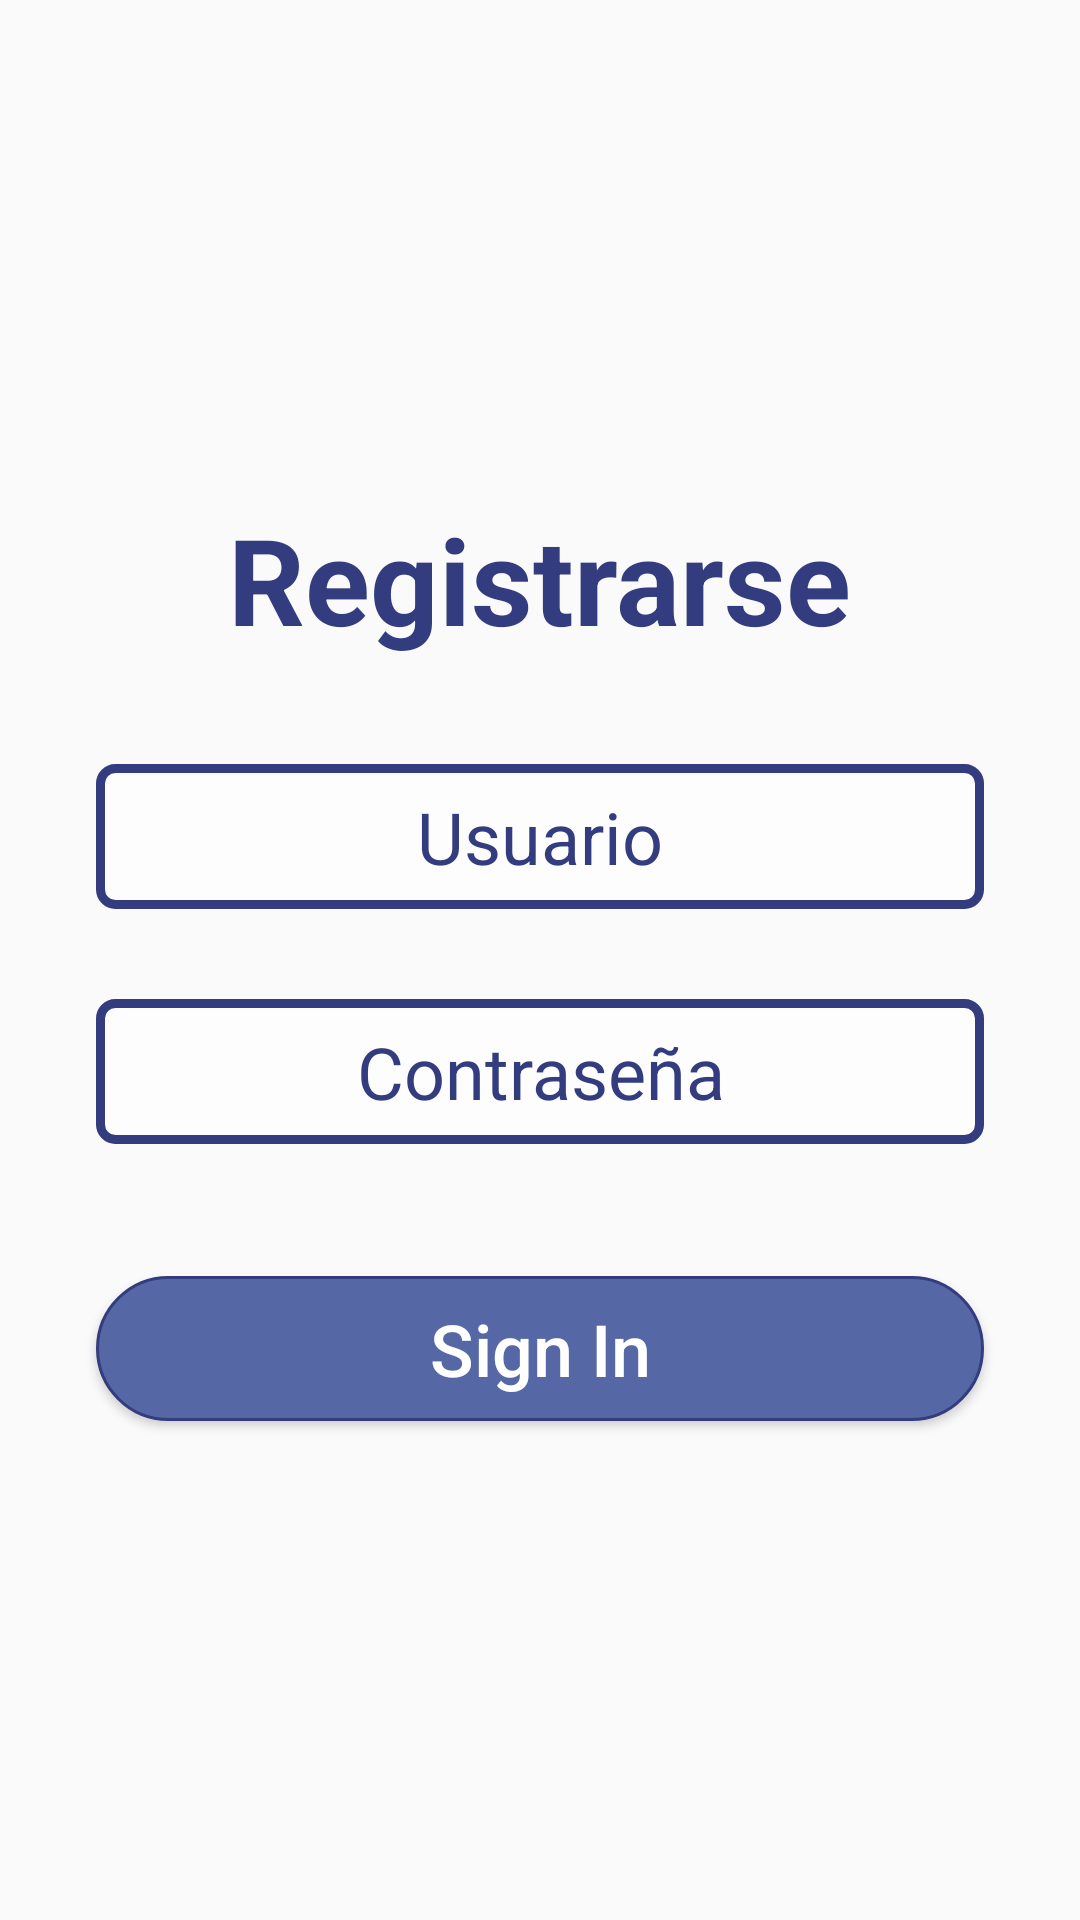

The Android layout XML behind this screen, and the referenced resources:
<!-- AndroidManifest.xml: activity theme Theme.ProyectoNoActionBar -->
<!-- res/layout/activity_registro.xml -->
<?xml version="1.0" encoding="utf-8"?>
<androidx.constraintlayout.widget.ConstraintLayout xmlns:android="http://schemas.android.com/apk/res/android"
    xmlns:app="http://schemas.android.com/apk/res-auto"
    xmlns:tools="http://schemas.android.com/tools"
    android:layout_width="match_parent"
    android:layout_height="match_parent"
    tools:context=".RegistroActivity"
    android:background="@drawable/fondocielo5">

    <LinearLayout
        android:layout_width="match_parent"
        android:layout_height="match_parent"
        android:gravity="center"
        android:orientation="vertical"
        app:layout_constraintEnd_toEndOf="parent"
        app:layout_constraintStart_toStartOf="parent"
        app:layout_constraintTop_toTopOf="parent">

        <TextView
            android:layout_width="wrap_content"
            android:layout_height="wrap_content"
            android:clickable="true"
            android:focusable="true"
            android:text="Registrarse"
            android:textColor="@color/colorPrimaryVariant"
            android:textSize="40sp"
            android:textStyle="bold" />


        <EditText
            android:id="@+id/etUsuarioR"
            android:layout_width="match_parent"
            android:layout_height="wrap_content"
            android:layout_marginStart="32dp"
            android:layout_marginEnd="32dp"
            android:layout_marginTop="35dp"
            android:background="@drawable/border_color"
            android:hint="Usuario"
            android:inputType="textPersonName"
            android:padding="8dp"
            android:textAlignment="center"
            android:textColor="#333333"
            android:textColorHint="?attr/colorPrimaryVariant"
            android:textSize="24sp" />

        <EditText
            android:id="@+id/etContrasenaR"
            android:layout_width="match_parent"
            android:layout_height="wrap_content"
            android:layout_marginStart="32dp"
            android:layout_marginTop="30dp"
            android:layout_marginEnd="32dp"
            android:background="@drawable/border_color"
            android:hint="Contraseña"
            android:inputType="textPassword"
            android:padding="8dp"
            android:textAlignment="center"
            android:textColor="#333333"
            android:textColorHint="?attr/colorPrimaryVariant"
            android:textSize="24sp" />

        <Button
            android:id="@+id/btnSignIn"
            android:layout_width="match_parent"
            android:layout_height="wrap_content"
            android:layout_marginStart="32dp"
            android:layout_marginTop="44dp"
            android:layout_marginEnd="32dp"
            android:background="@drawable/button_effect"
            android:text="Sign In"
            android:elevation="20dp"
            android:paddingTop="8dp"
            android:paddingBottom="8dp"
            android:textAllCaps="false"
            android:textColor="#FFFFFF"
            android:textSize="24sp" />


    </LinearLayout>


</androidx.constraintlayout.widget.ConstraintLayout>
<!-- resources referenced by this layout -->
<resources>
  <color name="colorPrimaryVariant">#323C7E</color>
  <!-- drawable border_color (drawable) -->
  <?xml version="1.0" encoding="utf-8"?>
  <shape xmlns:android="http://schemas.android.com/apk/res/android"
      android:shape="rectangle">
      <solid android:color="@color/whiteclear"/>
      <corners android:radius="5dp" />
      <stroke android:width="3dp" android:color="?attr/colorPrimaryVariant"/>
  </shape>
  <!-- drawable button_effect (drawable) -->
  <?xml version="1.0" encoding="utf-8"?>
  <ripple xmlns:android="http://schemas.android.com/apk/res/android"
      android:color="@color/black">
  
      <item android:id="@android:id/mask">
          <shape android:shape="rectangle">
              <solid android:color="@android:color/white" />
              <corners android:radius="50dp"/>
          </shape>
      </item>
  
      <item android:drawable="@drawable/button_border" />
  </ripple>
  
  <style name="Theme.ProyectoNoActionBar" parent="Theme.AppCompat.DayNight.NoActionBar">
          
          <item name="colorPrimary">@color/colorPrimary</item>
          <item name="colorPrimaryVariant">@color/colorPrimaryVariant</item>
          <item name="colorAccent">@color/colorAccent</item>
          <item name="colorOnPrimary">@color/white</item>
          
          <item name="colorSecondary">@color/teal_200</item>
          <item name="colorSecondaryVariant">@color/teal_700</item>
          <item name="colorOnSecondary">@color/black</item>
          
          <item name="android:statusBarColor" tools:targetApi="l">?attr/colorPrimaryVariant</item>
          <item name="android:navigationBarColor">?attr/colorAccent</item>
          
      </style>
  <color name="whiteclear">#99FFFFFF</color>
  <color name="black">#FF000000</color>
  <!-- drawable button_border (drawable) -->
  <selector xmlns:android="http://schemas.android.com/apk/res/android" >
      <item >
          <shape android:shape="rectangle"  >
              <corners android:radius="50dip" />
              <stroke android:width="1dip" android:color="?attr/colorPrimaryVariant" />
              <solid android:color="?attr/colorPrimary" />
          </shape>
      </item>
  </selector>
  <color name="colorPrimary">#5667A6</color>
  <color name="colorAccent">#8E9AD5</color>
  <color name="white">#FFFFFFFF</color>
  <color name="teal_200">#FF03DAC5</color>
  <color name="teal_700">#FF018786</color>
</resources>
